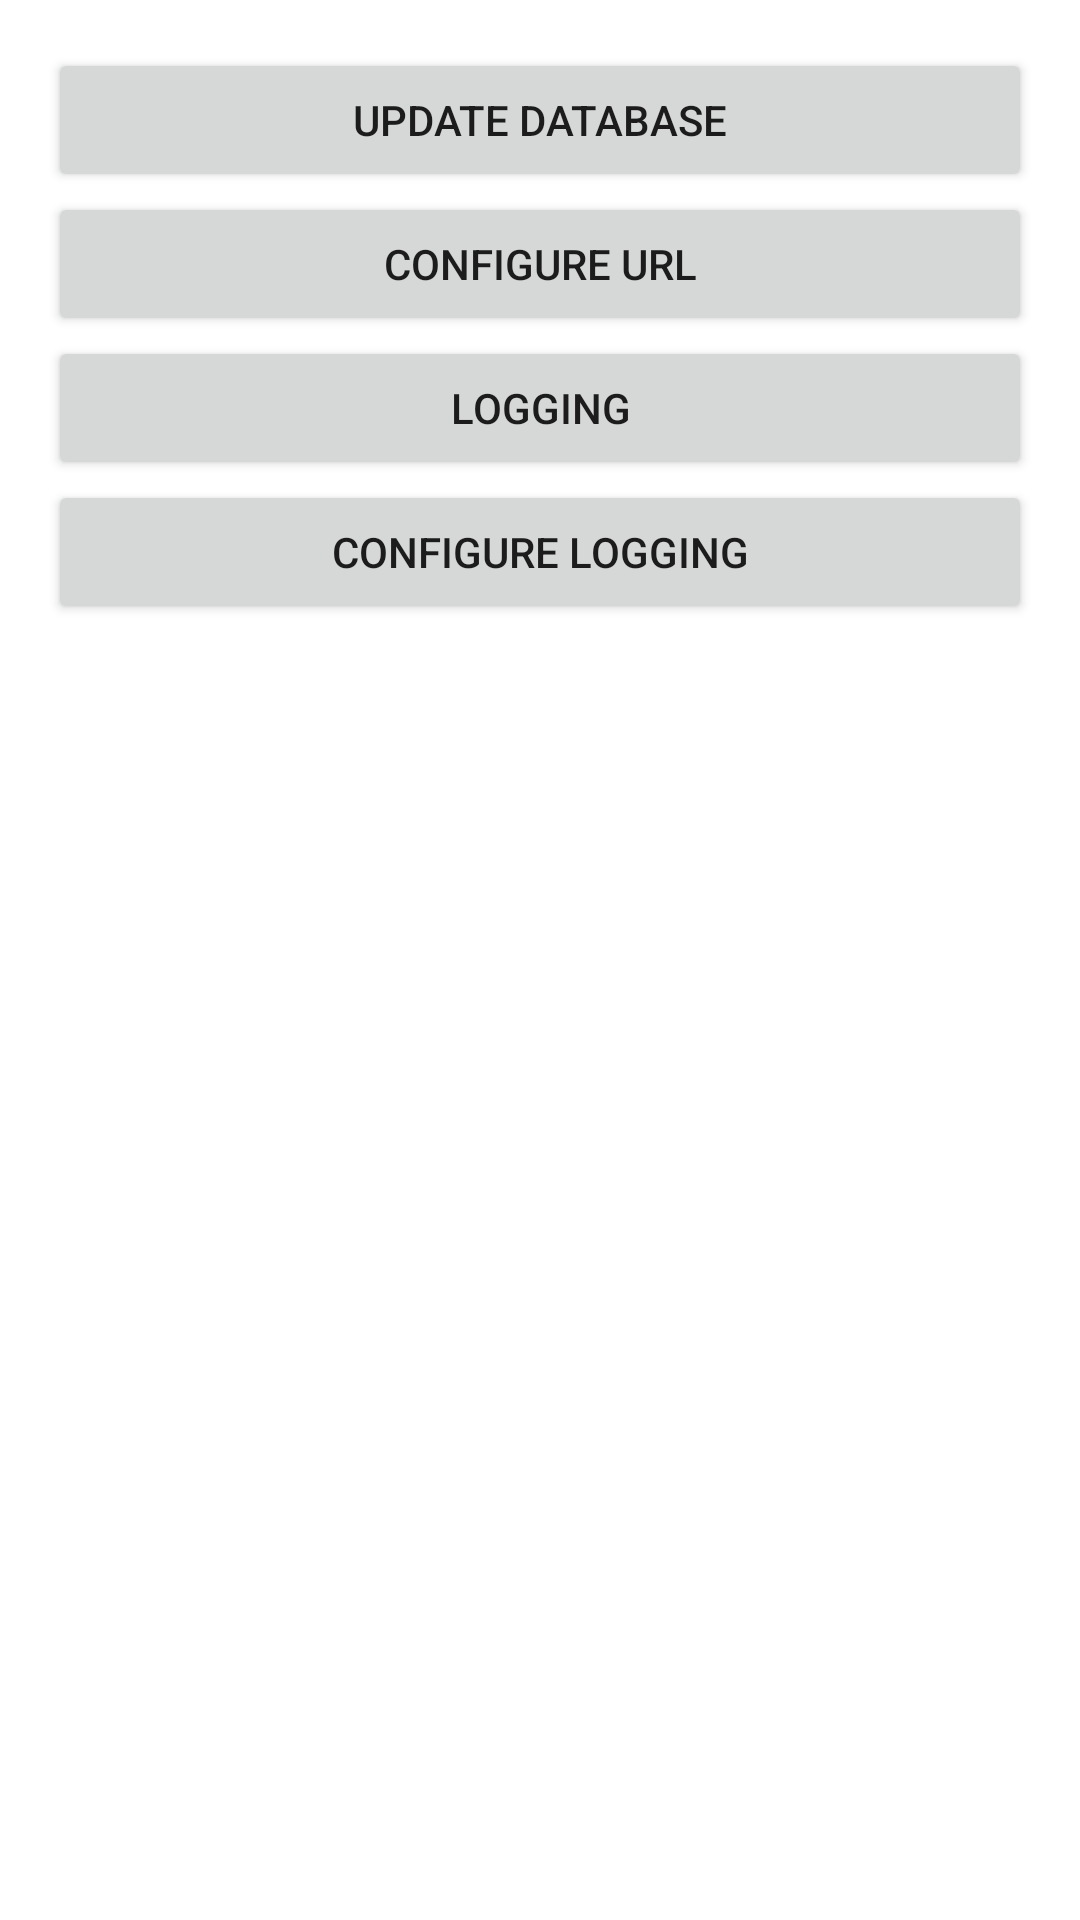

Reconstruct the res/layout file that produces this screen, plus the resources it refers to.
<!-- AndroidManifest.xml: activity theme Theme.TransportOffline -->
<!-- res/layout/activity_settings.xml -->
<?xml version="1.0" encoding="utf-8"?>
<LinearLayout xmlns:android="http://schemas.android.com/apk/res/android"
    android:layout_width="match_parent"
    android:layout_height="match_parent"
    android:orientation="vertical"
    android:padding="16dp">

    <Button
        android:id="@+id/update_database_button"
        android:layout_width="match_parent"
        android:layout_height="wrap_content"
        android:text="Update Database" />

    <Button
        android:id="@+id/configure_url_button"
        android:layout_width="match_parent"
        android:layout_height="wrap_content"
        android:text="Configure URL" />

    <Button
        android:id="@+id/logging_button"
        android:layout_width="match_parent"
        android:layout_height="wrap_content"
        android:text="Logging" />

    <Button
        android:id="@+id/button_configure_logging"
        android:layout_width="match_parent"
        android:layout_height="wrap_content"
        android:text="Configure Logging" />
</LinearLayout>
    
<!-- resources referenced by this layout -->
<resources>
  <style name="Theme.TransportOffline" parent="Theme.MaterialComponents.DayNight.DarkActionBar">
          
          <item name="colorPrimary">@color/purple_500</item>
          <item name="colorPrimaryVariant">@color/purple_700</item>
          <item name="colorOnPrimary">@color/white</item>
          <item name="colorSecondary">@color/teal_200</item>
          <item name="colorSecondaryVariant">@color/teal_700</item>
          <item name="colorOnSecondary">@color/black</item>
          
      </style>
  <color name="purple_500">#FF6200EE</color>
  <color name="purple_700">#FF3700B3</color>
  <color name="white">#FFFFFFFF</color>
  <color name="teal_200">#FF03DAC5</color>
  <color name="teal_700">#FF018786</color>
  <color name="black">#FF000000</color>
</resources>
